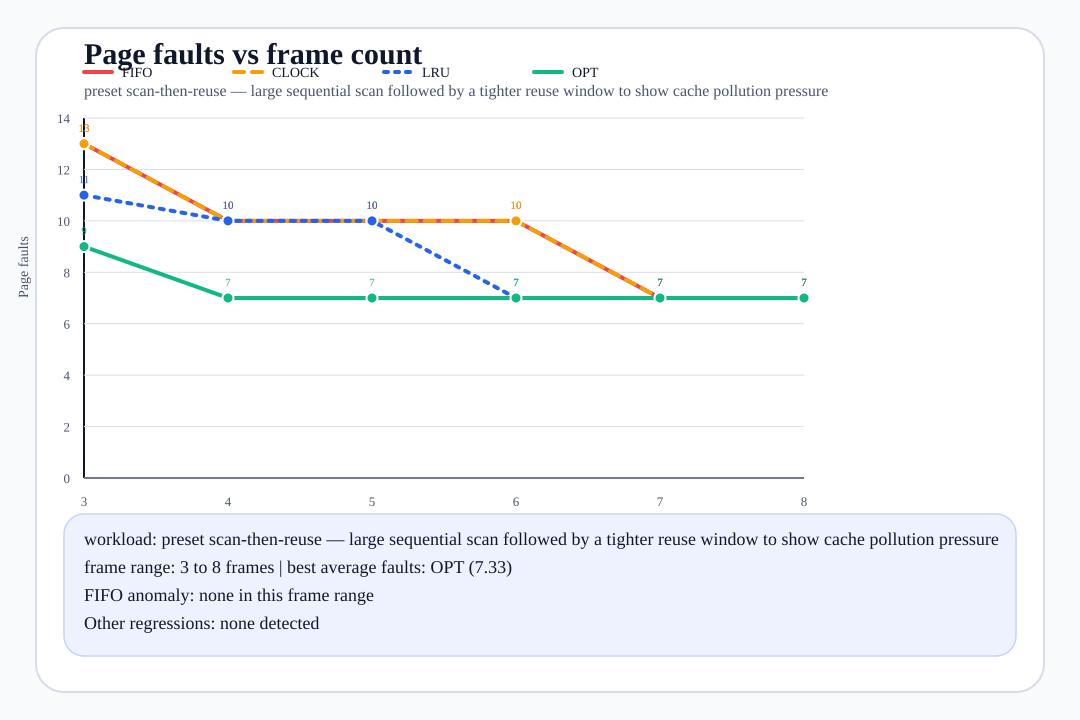

The table this chart was drawn from, first rows:
frames, fifo_faults, clock_faults, lru_faults, opt_faults, best_algorithms, reference_source
3, 13, 13, 11, 9, opt, preset:scan-then-reuse
4, 10, 10, 10, 7, opt, preset:scan-then-reuse
5, 10, 10, 10, 7, opt, preset:scan-then-reuse
6, 10, 10, 7, 7, lru/opt, preset:scan-then-reuse
7, 7, 7, 7, 7, fifo/clock/lru/opt, preset:scan-then-reuse
8, 7, 7, 7, 7, fifo/clock/lru/opt, preset:scan-then-reuse
